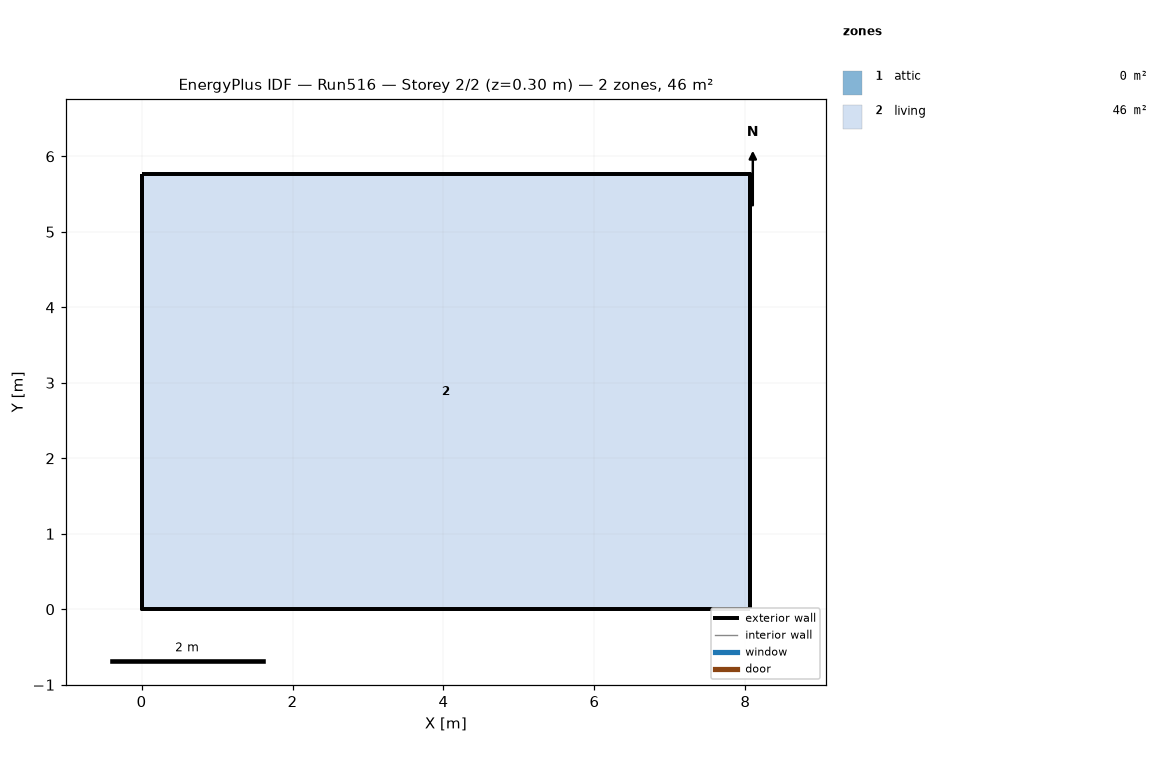
=== STOREY PLAN SPEC (per zone: floor XY polygon, exterior-wall plan segments, windows/doors) ===
zone 1: attic  (0.0 m²)
  exterior wall: (8.06, 0.00) – (8.06, 5.76) – (8.06, 2.88)  [8.6 m]
  exterior wall: (0.00, 5.76) – (0.00, 0.00) – (0.00, 2.88)  [8.6 m]
zone 2: living  (46.5 m²)
  floor: (0.00, 0.00) (0.00, 5.76) (8.06, 5.76) (8.06, 0.00)
  exterior wall: (0.00, 0.00) – (8.06, 0.00)  [8.1 m]
  exterior wall: (8.06, 0.00) – (8.06, 5.76)  [5.8 m]
  exterior wall: (8.06, 5.76) – (0.00, 5.76)  [8.1 m]
  exterior wall: (0.00, 5.76) – (0.00, 0.00)  [5.8 m]

=== DERIVED (storey summary) ===
Building: Run516
Storey: 2 of 2  (floor level z = 0.30 m)
Storey gross floor area: 46.5 m²
Zones on this storey: 2
  - attic: floor 0.0 m²; exterior wall 17.3 m (7.9 m²); WWR 0.0%
  - living: floor 46.5 m²; exterior wall 27.6 m (134.8 m²); WWR 0.0%
Zone adjacency: (none detected)